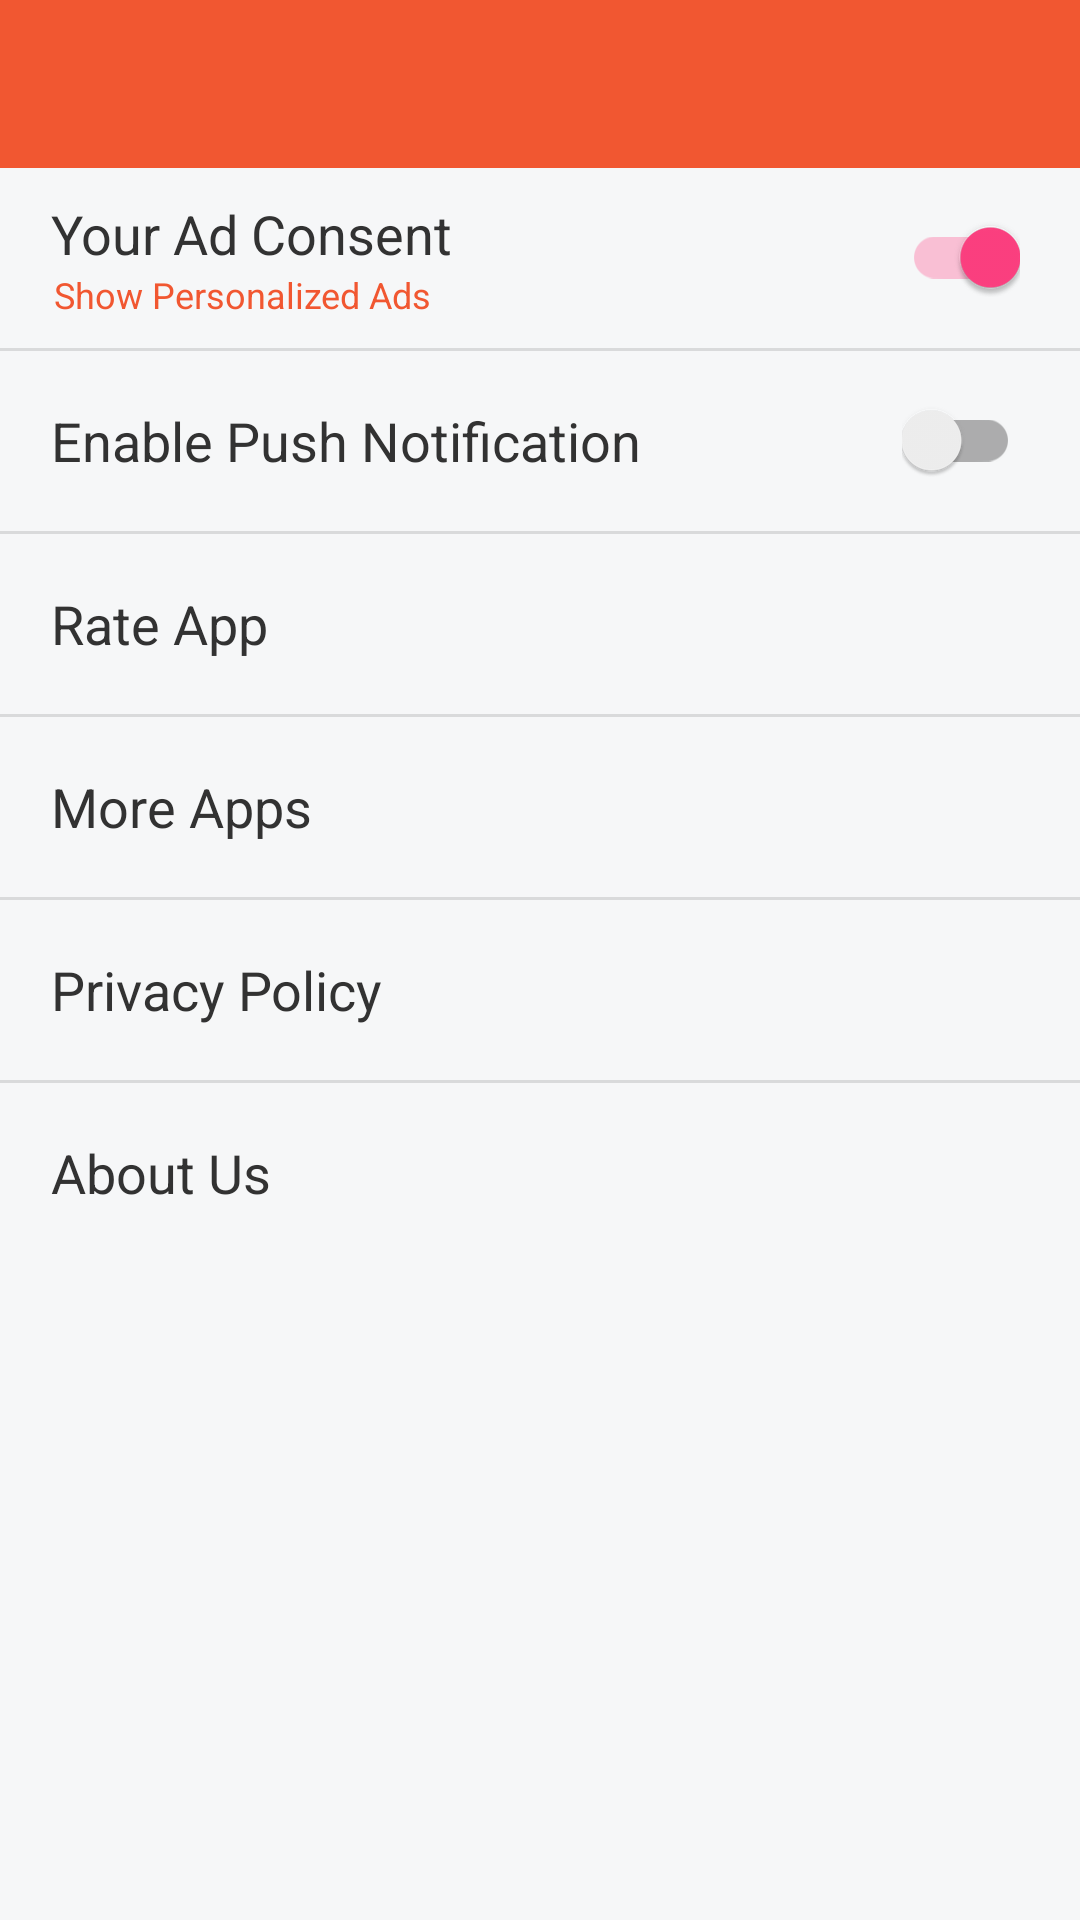

Here is an Android app screen rendered from its layout file. Give the layout XML and the strings, colors and styles it references.
<!-- AndroidManifest.xml: application theme AppTheme -->
<!-- res/layout/activity_setting.xml -->
<?xml version="1.0" encoding="utf-8"?>
<LinearLayout xmlns:android="http://schemas.android.com/apk/res/android"
    xmlns:app="http://schemas.android.com/apk/res-auto"
    android:layout_width="match_parent"
    android:layout_height="match_parent"
    android:background="@color/bg"
    android:orientation="vertical">

    <android.support.v7.widget.Toolbar
        android:id="@+id/toolbar_setting"
        android:layout_width="match_parent"
        android:layout_height="?attr/actionBarSize"
        android:background="@color/colorPrimary"
        app:popupTheme="@style/ThemeOverlay.AppCompat.Light"
        android:theme="@style/AppTheme.AppBarOverlay"/>

    <ScrollView
        android:id="@+id/scrollview"
        android:layout_width="match_parent"
        android:layout_height="0dp"
        android:layout_weight="1">

        <LinearLayout
            android:layout_width="match_parent"
            android:layout_height="wrap_content"
            android:orientation="vertical">

            <LinearLayout
                android:id="@+id/ll_consent"
                android:layout_width="match_parent"
                android:layout_height="60dp"
                android:background="?attr/selectableItemBackground"
                android:gravity="center_vertical"
                android:orientation="horizontal"
                android:paddingStart="10dp"
                android:paddingEnd="10dp">

                <LinearLayout
                    android:layout_width="0dp"
                    android:layout_height="wrap_content"
                    android:layout_weight="1"
                    android:orientation="vertical">

                    <TextView
                        android:id="@+id/textView7"
                        android:layout_width="wrap_content"
                        android:layout_height="wrap_content"
                        android:layout_marginStart="7dp"
                        android:text="@string/your_ad_consent"
                        android:textAppearance="?android:attr/textAppearanceMedium"
                        android:textColor="@color/text_title" />

                    <TextView
                        android:id="@+id/tv_show_personalized"
                        android:layout_width="wrap_content"
                        android:layout_height="wrap_content"
                        android:layout_marginStart="8dp"
                        android:text="@string/show_personalized_ad"
                        android:textAppearance="?android:attr/textAppearanceMedium"
                        android:textColor="@color/colorPrimary"
                        android:textSize="12sp" />

                </LinearLayout>

                <android.support.v7.widget.SwitchCompat
                    android:id="@+id/switch_consent"
                    android:layout_width="wrap_content"
                    android:layout_height="wrap_content"
                    android:layout_marginEnd="10dp"
                    android:checked="true" />

            </LinearLayout>

            <View
                android:layout_width="match_parent"
                android:layout_height="1dp"
                android:background="@color/line" />

            <LinearLayout
                android:id="@+id/llvibrate"
                android:layout_width="match_parent"
                android:layout_height="60dp"
                android:background="?attr/selectableItemBackground"
                android:gravity="center_vertical"
                android:orientation="horizontal"
                android:paddingStart="10dp"
                android:paddingEnd="10dp">

                <TextView
                    android:id="@+id/textView6"
                    android:layout_width="0dp"
                    android:layout_height="wrap_content"
                    android:layout_marginStart="7dp"
                    android:layout_weight="1"
                    android:text="@string/enable_push_noti"
                    android:textAppearance="?android:attr/textAppearanceMedium"
                    android:textColor="@color/text_title" />

                <android.support.v7.widget.SwitchCompat
                    android:id="@+id/switch_noti"
                    android:layout_width="wrap_content"
                    android:layout_height="wrap_content"
                    android:layout_marginEnd="10dp" />

            </LinearLayout>

            <View
                android:layout_width="match_parent"
                android:layout_height="1dp"
                android:background="@color/line"/>

            <TextView
                android:id="@+id/tv_rateapp"
                android:layout_width="match_parent"
                android:layout_height="60dp"
                android:layout_weight="1"
                android:background="?attr/selectableItemBackground"
                android:gravity="center_vertical"
                android:paddingStart="17dp"
                android:paddingEnd="17dp"
                android:text="@string/rateapp"
                android:textAppearance="?android:attr/textAppearanceMedium"
                android:textColor="@color/text_title" />



            <View
                android:layout_width="match_parent"
                android:layout_height="1dp"
                android:background="@color/line"/>

            <TextView
                android:id="@+id/tv_moreapp"
                android:layout_width="match_parent"
                android:layout_height="60dp"
                android:layout_weight="1"
                android:background="?attr/selectableItemBackground"
                android:gravity="center_vertical"
                android:paddingStart="17dp"
                android:paddingEnd="17dp"
                android:text="@string/moreapp"
                android:textAppearance="?android:attr/textAppearanceMedium"
                android:textColor="@color/text_title" />

            <View
                android:layout_width="match_parent"
                android:layout_height="1dp"
                android:background="@color/line" />

            <TextView
                android:id="@+id/tv_privacy"
                android:layout_width="match_parent"
                android:layout_height="60dp"
                android:layout_weight="1"
                android:background="?attr/selectableItemBackground"
                android:gravity="center_vertical"
                android:paddingStart="17dp"
                android:paddingEnd="17dp"
                android:text="@string/privacypolicy"
                android:textAppearance="?android:attr/textAppearanceMedium"
                android:textColor="@color/text_title" />

            <View
                android:layout_width="match_parent"
                android:layout_height="1dp"
                android:background="@color/line" />

            <TextView
                android:id="@+id/tv_about"
                android:layout_width="match_parent"
                android:layout_height="60dp"
                android:layout_weight="1"
                android:background="?attr/selectableItemBackground"
                android:gravity="center_vertical"
                android:paddingStart="17dp"
                android:paddingEnd="17dp"
                android:text="@string/about_us"
                android:textAppearance="?android:attr/textAppearanceMedium"
                android:textColor="@color/text_title" />

            <View
                android:layout_width="match_parent"
                android:layout_height="1dp"
                android:visibility="invisible"
                android:background="@color/line"/>

            <TextView
                android:id="@+id/tv_shareapp"
                android:layout_width="match_parent"
                android:layout_height="60dp"
                android:layout_weight="1"
                android:background="?attr/selectableItemBackground"
                android:gravity="center_vertical"
                android:visibility="invisible"
                android:paddingStart="17dp"
                android:paddingEnd="17dp"
                android:text="@string/shareapp"
                android:textAppearance="?android:attr/textAppearanceMedium"
                android:textColor="@color/text_title" />


        </LinearLayout>

    </ScrollView>

    <LinearLayout
        android:orientation="vertical"
        android:id="@+id/ll_adView"
        android:layout_width="match_parent"
        android:layout_height="wrap_content"/>

</LinearLayout>
<!-- resources referenced by this layout -->
<resources>
  <color name="bg">#F6F7F8</color>
  <color name="colorPrimary">#F15731</color>
  <color name="line">#d9dadb</color>
  <color name="text_title">#323232</color>
  <string name="about_us">About Us</string>
  <string name="enable_push_noti">Enable Push Notification</string>
  <string name="moreapp">More Apps</string>
  <string name="privacypolicy">Privacy Policy</string>
  <string name="rateapp">Rate App</string>
  <string name="shareapp">Share App</string>
  <string name="show_personalized_ad">Show Personalized Ads</string>
  <string name="your_ad_consent">Your Ad Consent</string>
  <style name="AppTheme.AppBarOverlay" parent="ThemeOverlay.AppCompat.Dark.ActionBar">
          <item name="colorAccent">@color/white</item>
      </style>
  <style name="AppTheme" parent="Theme.AppCompat.Light.NoActionBar">
          
          <item name="colorPrimary">@color/colorPrimary</item>
          <item name="colorPrimaryDark">@color/colorPrimaryDark</item>
          <item name="colorAccent">@color/colorAccent</item>
          <item name="android:windowActionBarOverlay">true</item>
      </style>
  <color name="white">#ffffff</color>
  <color name="colorPrimaryDark">#C44728</color>
  <color name="colorAccent">#FF4081</color>
</resources>
